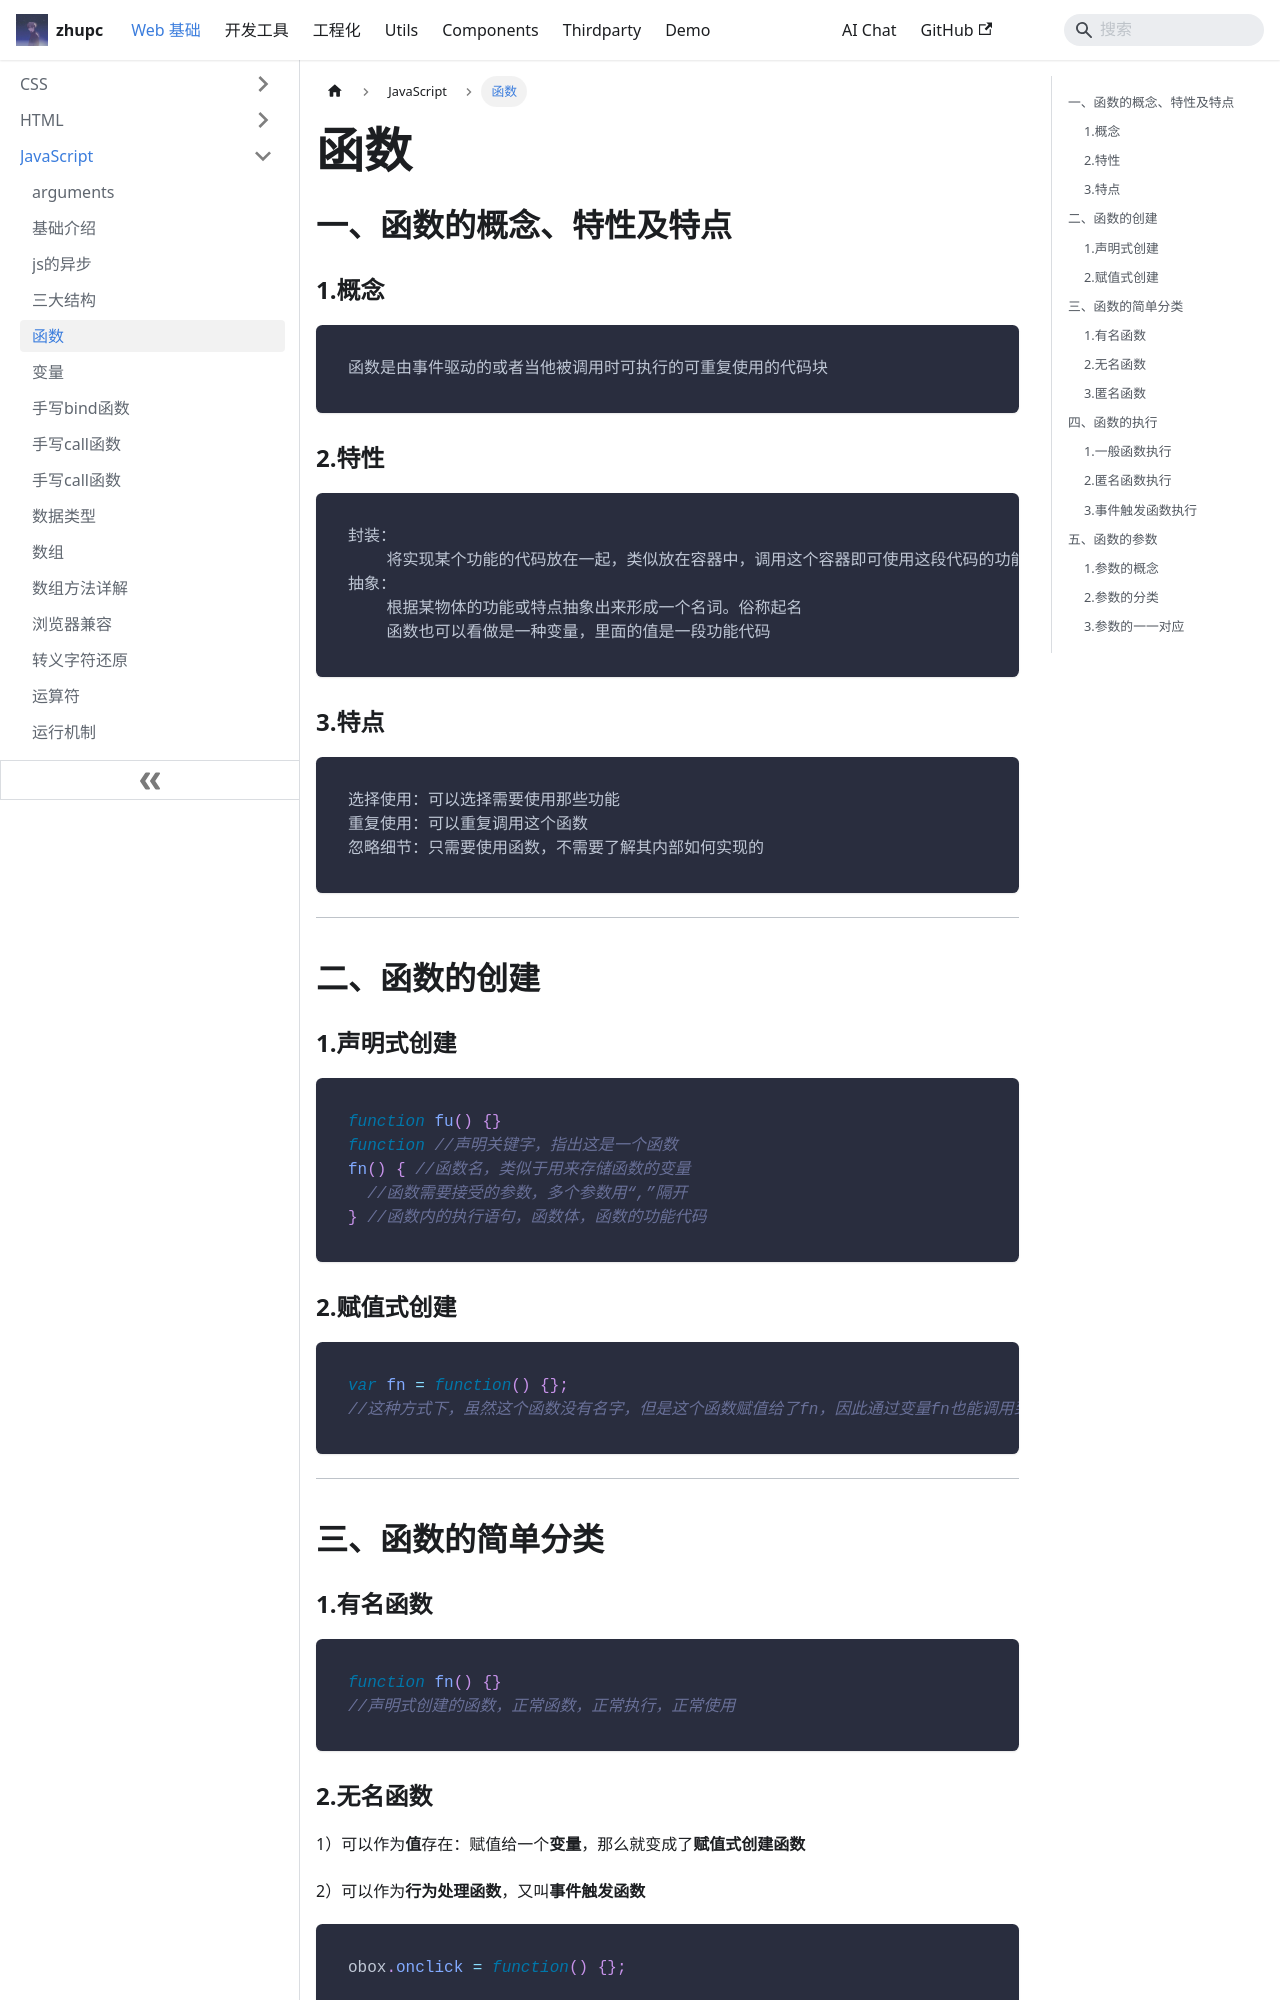

repository: zpcscc/zpcscc.github.io · page: docs/web/javascript/函数.html · generator: docusaurus

---
title: 函数
---

## 一、函数的概念、特性及特点

### 1.概念

```
函数是由事件驱动的或者当他被调用时可执行的可重复使用的代码块
```

### 2.特性

```
封装：
	将实现某个功能的代码放在一起，类似放在容器中，调用这个容器即可使用这段代码的功能
抽象：
	根据某物体的功能或特点抽象出来形成一个名词。俗称起名
	函数也可以看做是一种变量，里面的值是一段功能代码
```

### 3.特点

```
选择使用：可以选择需要使用那些功能
重复使用：可以重复调用这个函数
忽略细节：只需要使用函数，不需要了解其内部如何实现的
```

---

## 二、函数的创建

### 1.声明式创建

```javascript
function fu() {}
function //声明关键字，指出这是一个函数
fn() { //函数名，类似于用来存储函数的变量
  //函数需要接受的参数，多个参数用“,”隔开
} //函数内的执行语句，函数体，函数的功能代码
```

### 2.赋值式创建

```javascript
var fn = function() {};
//这种方式下，虽然这个函数没有名字，但是这个函数赋值给了fn，因此通过变量fn也能调用到这个函数
```

---

## 三、函数的简单分类

### 1.有名函数

```javascript
function fn() {}
//声明式创建的函数，正常函数，正常执行，正常使用
```
